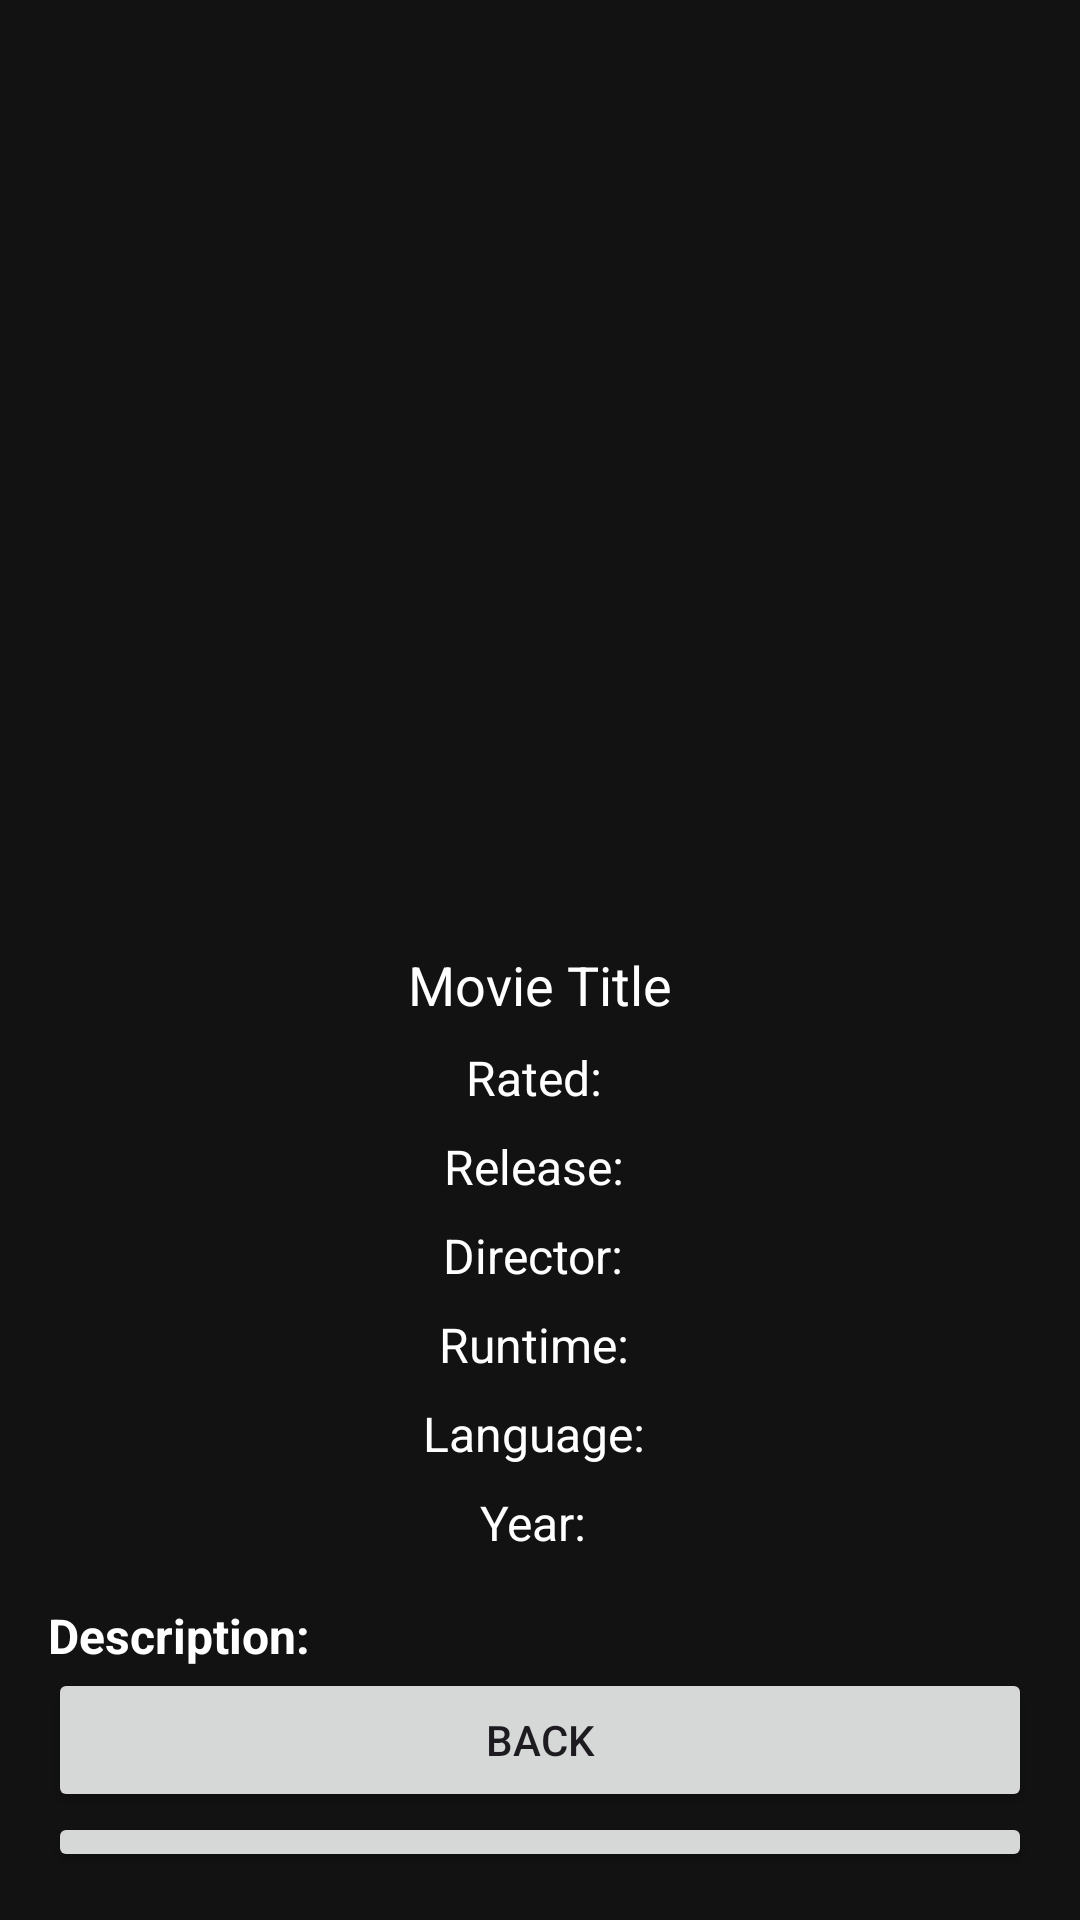

The Android layout XML behind this screen, and the referenced resources:
<!-- AndroidManifest.xml: application theme Theme.Assignment2MovieAPI -->
<!-- res/layout/movie_details.xml -->
<?xml version="1.0" encoding="utf-8"?>
<LinearLayout xmlns:android="http://schemas.android.com/apk/res/android"
    android:layout_width="match_parent"
    android:layout_height="match_parent"
    android:orientation="vertical"
    android:padding="16dp"
    android:gravity="center"
    android:background="#121212">

    <ImageView
        android:id="@+id/posterImageView"
        android:layout_width="match_parent"
        android:layout_height="300dp"
        android:src="@drawable/ic_launcher_background" />

    <TextView
        android:id="@+id/titleTextView"
        android:layout_width="wrap_content"
        android:layout_height="wrap_content"
        android:text="Movie Title"
        android:textSize="18sp"
        android:layout_marginBottom="8dp"
        android:textColor="#FFFFFF"/>

    <TextView
        android:id="@+id/ratedTextView"
        android:layout_width="wrap_content"
        android:layout_height="wrap_content"
        android:layout_marginBottom="8dp"
        android:text="Rated: "
        android:textSize="16sp"
        android:textColor="#FFFFFF"/>

    <TextView
        android:id="@+id/releaseTextView"
        android:layout_width="wrap_content"
        android:layout_height="wrap_content"
        android:text="Release: "
        android:textSize="16sp"
        android:layout_marginBottom="8dp"
        android:textColor="#FFFFFF"/>

    <TextView
        android:id="@+id/directorTextView"
        android:layout_width="wrap_content"
        android:layout_height="wrap_content"
        android:text="Director: "
        android:textSize="16sp"
        android:layout_marginBottom="8dp"
        android:textColor="#FFFFFF"/>

    <TextView
        android:id="@+id/runtimeTextView"
        android:layout_width="wrap_content"
        android:layout_height="wrap_content"
        android:text="Runtime: "
        android:textSize="16sp"
        android:layout_marginBottom="8dp"
        android:textColor="#FFFFFF"/>

    <TextView
        android:id="@+id/languageTextView"
        android:layout_width="wrap_content"
        android:layout_height="wrap_content"
        android:text="Language: "
        android:textSize="16sp"
        android:layout_marginBottom="8dp"
        android:textColor="#FFFFFF"/>

    <TextView
        android:id="@+id/yearTextView"
        android:layout_width="wrap_content"
        android:layout_height="wrap_content"
        android:text="Year: "
        android:textSize="16sp"
        android:layout_marginBottom="8dp"
        android:textColor="#FFFFFF"/>

    <TextView
        android:id="@+id/descriptionTextView"
        android:layout_width="match_parent"
        android:layout_height="wrap_content"
        android:text="Description:"
        android:textSize="16sp"
        android:textStyle="bold"
        android:layout_marginTop="8dp"
        android:textColor="#FFFFFF"/>

    <Button
        android:id="@+id/backbtn"
        android:layout_width="match_parent"
        android:layout_height="wrap_content"
        android:text="Back" />

    <Button
        android:id="@+id/addToFav"
        android:layout_width="match_parent"
        android:layout_height="wrap_content"
        android:text="Add to Favourites" />

</LinearLayout>
<!-- resources referenced by this layout -->
<resources>
  <style name="Theme.Assignment2MovieAPI" parent="Base.Theme.Assignment2MovieAPI" />
  <style name="Base.Theme.Assignment2MovieAPI" parent="Theme.Material3.DayNight.NoActionBar">
          
          
      </style>
</resources>
